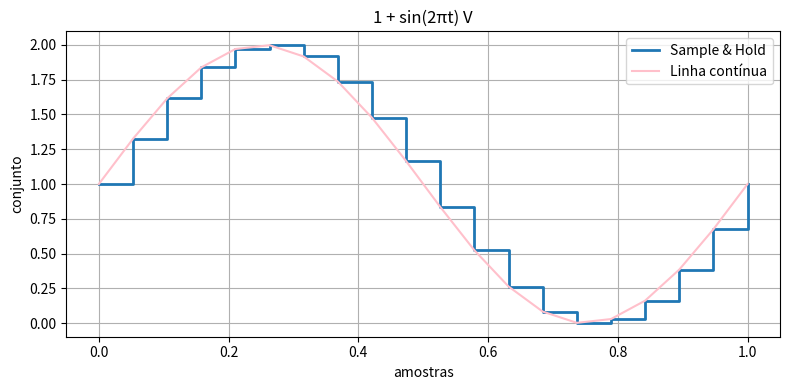

Recreate this plot in Python.
import numpy as np
import matplotlib.pyplot as plt

# declarando a funcao e as amostras
t = np.linspace(0, 1, num=20)
conjunto = 1 + np.sin(2 * np.pi * t)

# sample and hold
plt.figure(figsize=(8, 4)) # indica o tamanho da figura
plt.step(t, conjunto, where='post', label='Sample & Hold', linewidth=2)

# plot
plt.plot(t, conjunto, label='Linha contínua', color='pink')

plt.xlabel('amostras')
plt.ylabel('conjunto')
plt.title('1 + sin(2πt) V')
plt.grid(True) # coloca grade no fundo do gráfico
plt.tight_layout() # organiza os elementos para não ficarem cortados
plt.legend()
plt.show()
